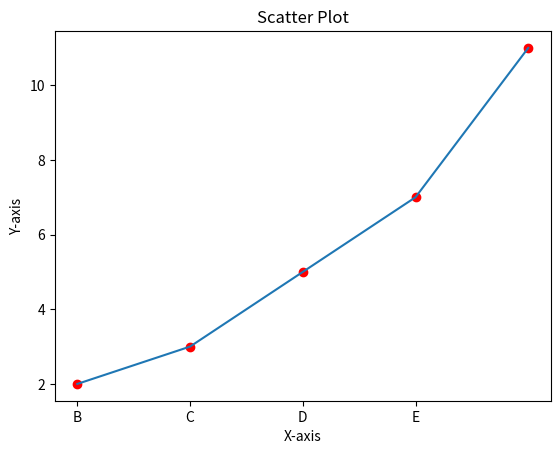

Source code (Python): (Note: this script raises an exception after producing the figure.)
# Matplotlib Cheat Sheet

import matplotlib.pyplot as plt

# Basic Plotting
# Line Plot:
# Comment: Creates a simple line plot.
# Syntax: plt.plot(x, y)
x = [1, 2, 3, 4, 5]
y = [2, 3, 5, 7, 11]
plt.plot(x, y)
plt.title("Line Plot")
plt.xlabel("X-axis")
plt.ylabel("Y-axis")
plt.show()

# Scatter Plot:
# Comment: Creates a scatter plot with points.
# Syntax: plt.scatter(x, y)
plt.scatter(x, y, color='red', marker='o')
plt.title("Scatter Plot")
plt.xlabel("X-axis")
plt.ylabel("Y-axis")
plt.show()

# Bar Plot:
# Comment: Creates a bar plot.
# Syntax: plt.bar(x, height)
x = ['A', 'B', 'C', 'D', 'E']
height = [[3], [7], [5], [2], [6]]
plt.bar(x, height, color='blue')
plt.title("Bar Plot")
plt.xlabel("Categories")
plt.ylabel("Values")
plt.show()


# Bar Plot (2 series):
# Comment: Creates a bar plot.
# Syntax: plt.bar(x, height)
import matplotlib.pyplot as plt
import numpy as np
categories = ['A', 'B', 'C', 'D']
series1 = [10, 20, 15, 25]
series2 = [12, 18, 20, 22]
bar_width = 0.35
index = np.arange(len(categories))
fig, ax = plt.subplots()
bar1 = ax.bar(index, series1, bar_width, label='Series 1') # use ax.barh to make it horizontal; 
bar2 = ax.bar(index + bar_width, series2, bar_width, label='Series 2') #add bottom=series1 before the label to make it stakable (left=series1 for barh)

ax.set_xlabel('Category')
ax.set_ylabel('Values')
ax.set_title('Bar Chart with Two Series')
ax.set_xticks(index + bar_width / 2)
ax.set_xticklabels(categories)
ax.legend()
plt.tight_layout()
plt.show()


# Histogram:
# Comment: Creates a histogram.
# Syntax: plt.hist(data, bins)
import numpy as np
data = np.random.randn(1000)
plt.hist(data, bins=30, color='green', edgecolor='black')
plt.title("Histogram")
plt.xlabel("Value")
plt.ylabel("Frequency")
plt.show()

# Pie Chart:
# Comment: Creates a pie chart.
# Syntax: plt.pie(sizes, labels)
sizes = [15, 30, 45, 10]
labels = ['A', 'B', 'C', 'D']
plt.pie(sizes, labels=labels, autopct='%1.1f%%')
plt.title("Pie Chart")
plt.show()

# Subplots:
# Comment: Creates multiple plots in one figure.
# Syntax: plt.subplot(rows, cols, index)
plt.subplot(2, 1, 1)  # (2 rows, 1 column, 1st plot)
plt.plot(x, y, 'r-')
plt.title("Subplot 1")

plt.subplot(2, 1, 2)  # (2 rows, 1 column, 2nd plot)
plt.scatter(x, y, c='blue')
plt.title("Subplot 2")

plt.tight_layout()  # Adjust layout
plt.show()

# Customizing Plots
# Adding Legends:
# Comment: Adds a legend to the plot.
# Syntax: plt.legend([label1, label2])
plt.plot(x, y, label='Line')
plt.scatter(x, y, label='Scatter', color='red')
plt.legend()
plt.show()

# Customizing Colors and Styles:
# Comment: Change line color and style.
# Syntax: plt.plot(x, y, color='color_name', linestyle='style')
plt.plot(x, y, color='green', linestyle='--', marker='o')
plt.show()

# Adding Grid:
# Comment: Adds grid lines to the plot.
# Syntax: plt.grid(True)
plt.plot(x, y)
plt.grid(True)
plt.show()

# Saving Plots:
# Comment: Saves the current figure to a file.
# Syntax: plt.savefig(filename)
plt.plot(x, y)
plt.title("Saved Plot")
plt.savefig("plot.png")

# Formatting Dates:
# Comment: Format x-axis for dates.
# Syntax: plt.gca().xaxis.set_major_formatter(mdates.DateFormatter('%Y-%m-%d'))
import matplotlib.dates as mdates
import pandas as pd
dates = pd.date_range('2023-01-01', periods=5)
values = [1, 2, 3, 4, 5]
plt.plot(dates, values)
plt.gca().xaxis.set_major_formatter(mdates.DateFormatter('%Y-%m-%d'))
plt.gca().xaxis.set_major_locator(mdates.DayLocator())
plt.title("Date Formatting")
plt.show()

# 3D Plotting:
# Comment: Creates a 3D plot.
# Syntax: from mpl_toolkits.mplot3d import Axes3D
from mpl_toolkits.mplot3d import Axes3D
fig = plt.figure()
ax = fig.add_subplot(111, projection='3d')
x = np.linspace(-5, 5, 100)
y = np.linspace(-5, 5, 100)
x, y = np.meshgrid(x, y)
z = np.sin(np.sqrt(x**2 + y**2))
ax.plot_surface(x, y, z, cmap='viridis')
plt.title("3D Surface Plot")
plt.show()

# Annotations:
# Comment: Adds annotations to the plot.
# Syntax: plt.annotate(text, xy)
plt.plot(x, y)
plt.annotate('Max value', xy=(x[3], y[3]), xytext=(x[3]+1, y[3]+1),
             arrowprops=dict(facecolor='black', shrink=0.05))
plt.show()

# Tight Layout:
# Comment: Automatically adjust subplot parameters to give specified padding.
# Syntax: plt.tight_layout()
plt.subplot(2, 2, 1)
plt.plot(x, y)
plt.subplot(2, 2, 2)
plt.scatter(x, y)
plt.tight_layout()
plt.show()

# Plotting with Seaborn:
# Comment: Use Seaborn for advanced statistical plots.
# Syntax: import seaborn as sns
# Example:
import seaborn as sns
import pandas as pd
df = pd.DataFrame({
    "x": np.linspace(0, 10, 100),
    "y": np.sin(np.linspace(0, 10, 100))
})
sns.lineplot(data=df, x='x', y='y')
plt.title("Seaborn Line Plot")
plt.show()
